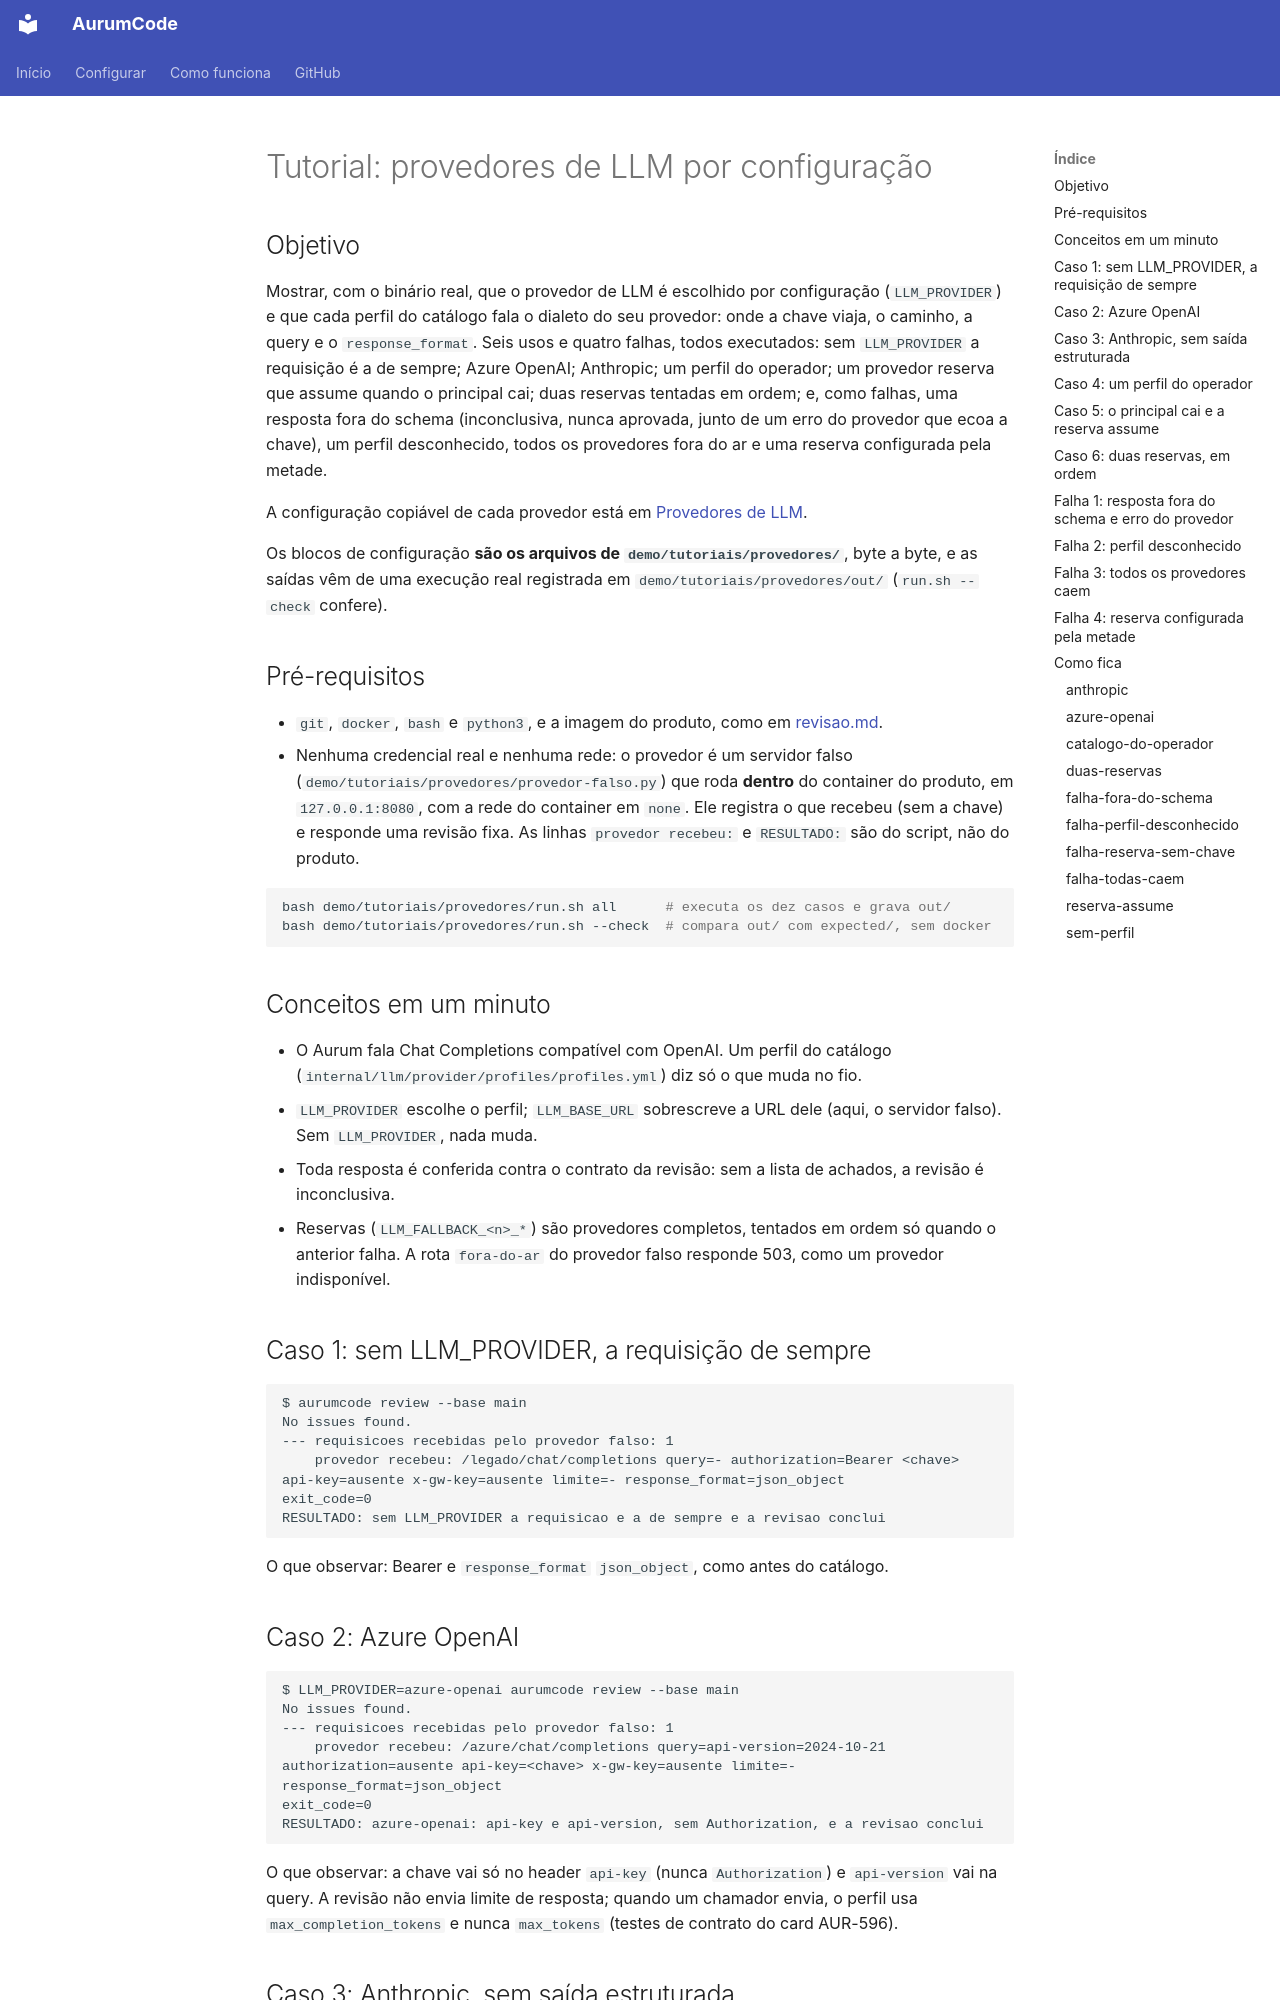

repository: Mpaape/AurumCode · page: tutorials/provedores/index.html · generator: mkdocs

# Tutorial: provedores de LLM por configuração

## Objetivo

Mostrar, com o binário real, que o provedor de LLM é escolhido por
configuração (`LLM_PROVIDER`) e que cada perfil do catálogo fala o dialeto do
seu provedor: onde a chave viaja, o caminho, a query e o `response_format`.
Seis usos e quatro falhas, todos executados: sem `LLM_PROVIDER` a requisição é
a de sempre; Azure OpenAI; Anthropic; um perfil do operador; um provedor
reserva que assume quando o principal cai; duas reservas tentadas em ordem; e,
como falhas, uma resposta fora do schema (inconclusiva, nunca aprovada, junto
de um erro do provedor que ecoa a chave), um perfil desconhecido, todos os
provedores fora do ar e uma reserva configurada pela metade.

A configuração copiável de cada provedor está em
[Provedores de LLM](../provedores.md).

Os blocos de configuração **são os arquivos de `demo/tutoriais/provedores/`**,
byte a byte, e as saídas vêm de uma execução real registrada em
`demo/tutoriais/provedores/out/` (`run.sh --check` confere).

## Pré-requisitos

- `git`, `docker`, `bash` e `python3`, e a imagem do produto, como em
  [revisao.md](revisao.md).
- Nenhuma credencial real e nenhuma rede: o provedor é um servidor falso
  (`demo/tutoriais/provedores/provedor-falso.py`) que roda **dentro** do
  container do produto, em `127.0.0.1:8080`, com a rede do container em
  `none`. Ele registra o que recebeu (sem a chave) e responde uma revisão
  fixa. As linhas `provedor recebeu:` e `RESULTADO:` são do script, não do
  produto.

```bash
bash demo/tutoriais/provedores/run.sh all      # executa os dez casos e grava out/
bash demo/tutoriais/provedores/run.sh --check  # compara out/ com expected/, sem docker
```

## Conceitos em um minuto

- O Aurum fala Chat Completions compatível com OpenAI. Um perfil do catálogo
  (`internal/llm/provider/profiles/profiles.yml`) diz só o que muda no fio.
- `LLM_PROVIDER` escolhe o perfil; `LLM_BASE_URL` sobrescreve a URL dele
  (aqui, o servidor falso). Sem `LLM_PROVIDER`, nada muda.
- Toda resposta é conferida contra o contrato da revisão: sem a lista de
  achados, a revisão é inconclusiva.
- Reservas (`LLM_FALLBACK_<n>_*`) são provedores completos, tentados em
  ordem só quando o anterior falha. A rota `fora-do-ar` do provedor falso
  responde 503, como um provedor indisponível.
